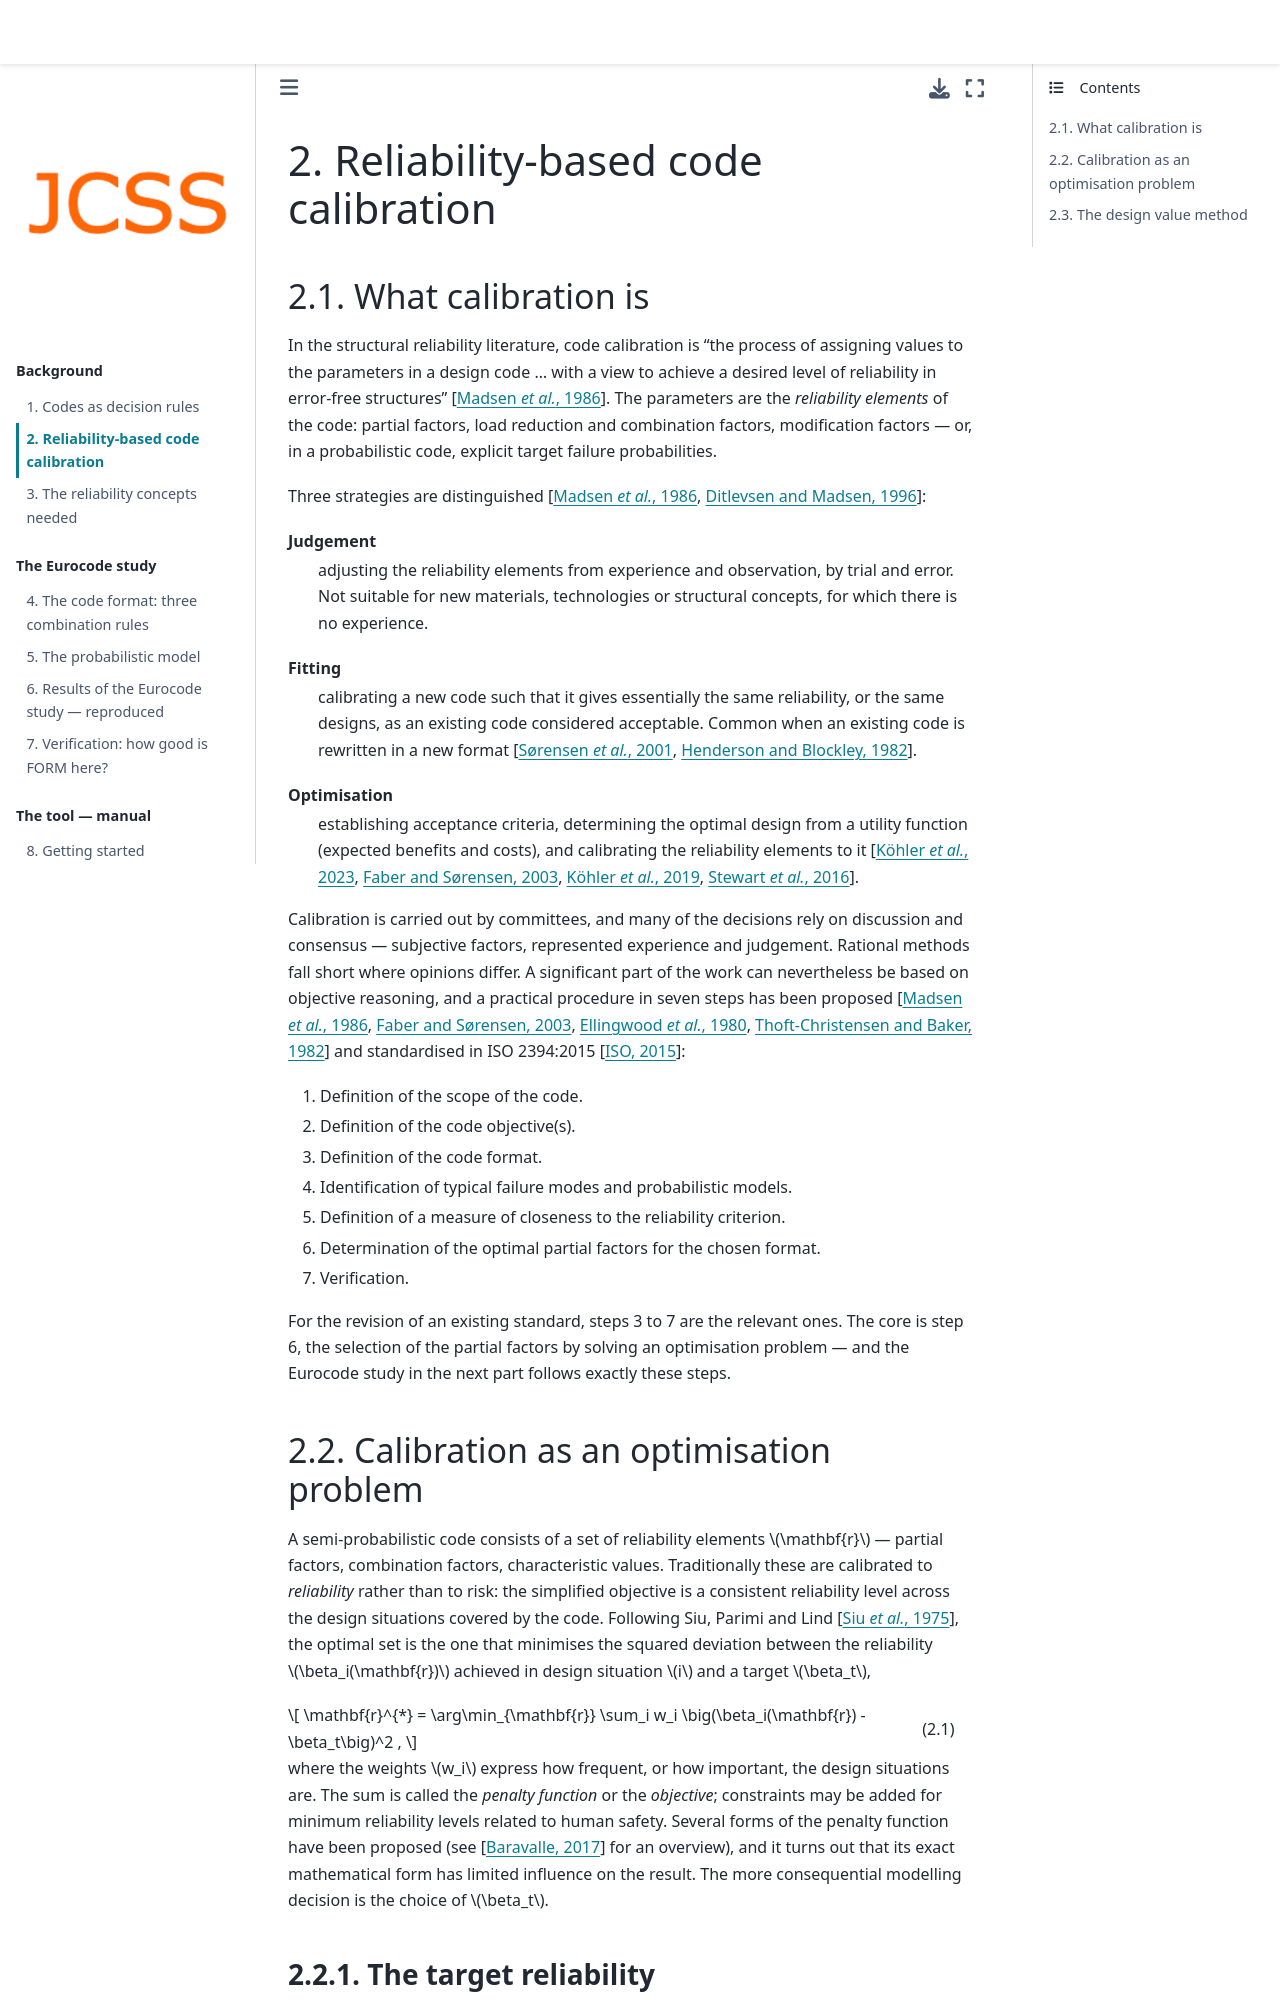

repository: jochenkohler/JCSS_CodeCal_2_0 · page: docs/background/calibration.html · generator: jekyll

# Reliability-based code calibration

## What calibration is

In the structural reliability literature, code calibration is "the process
of assigning values to the parameters in a design code … with a view to
achieve a desired level of reliability in error-free structures"
{cite}`MadsenKrenkLind1986`. The parameters are the *reliability elements*
of the code: partial factors, load reduction and combination factors,
modification factors — or, in a probabilistic code, explicit target failure
probabilities.

Three strategies are distinguished {cite}`DitlevsenMadsen1996,MadsenKrenkLind1986`:

Judgement
: adjusting the reliability elements from experience and observation, by
  trial and error. Not suitable for new materials, technologies or structural
  concepts, for which there is no experience.

Fitting
: calibrating a new code such that it gives essentially the same reliability,
  or the same designs, as an existing code considered acceptable. Common when
  an existing code is rewritten in a new format
  {cite}`SorensenHansenNielsen2001,HendersonBlockley1982`.

Optimisation
: establishing acceptance criteria, determining the optimal design from a
  utility function (expected benefits and costs), and calibrating the
  reliability elements to it
  {cite}`FaberSorensen2003,KohlerSorensenBaravalle2019,Kohler2023,Stewart2016`.

Calibration is carried out by committees, and many of the decisions rely on
discussion and consensus — subjective factors, represented experience and
judgement. Rational methods fall short where opinions differ. A significant
part of the work can nevertheless be based on objective reasoning, and a
practical procedure in seven steps has been proposed
{cite}`Ellingwood1980,FaberSorensen2003,MadsenKrenkLind1986,ThoftChristensenBaker1982`
and standardised in ISO 2394:2015 {cite}`ISO2394`:

1. Definition of the scope of the code.
2. Definition of the code objective(s).
3. Definition of the code format.
4. Identification of typical failure modes and probabilistic models.
5. Definition of a measure of closeness to the reliability criterion.
6. Determination of the optimal partial factors for the chosen format.
7. Verification.

For the revision of an existing standard, steps 3 to 7 are the relevant
ones. The core is step 6, the selection of the partial factors by solving an
optimisation problem — and the Eurocode study in the next part follows
exactly these steps.

## Calibration as an optimisation problem

A semi-probabilistic code consists of a set of reliability elements
$\mathbf{r}$ — partial factors, combination factors, characteristic values.
Traditionally these are calibrated to *reliability* rather than to risk: the
simplified objective is a consistent reliability level across the design
situations covered by the code. Following Siu, Parimi and Lind
{cite}`Siu1975`, the optimal set is the one that minimises the squared
deviation between the reliability $\beta_i(\mathbf{r})$ achieved in design
situation $i$ and a target $\beta_t$,

$$
\mathbf{r}^{*} = \arg\min_{\mathbf{r}} \sum_i w_i \big(\beta_i(\mathbf{r}) - \beta_t\big)^2 ,
$$ (eq-penalty)

where the weights $w_i$ express how frequent, or how important, the design
situations are. The sum is called the *penalty function* or the *objective*;
constraints may be added for minimum reliability levels related to human
safety. Several forms of the penalty function have been proposed (see
{cite}`Baravalle2017` for an overview), and it turns out that its exact
mathematical form has limited influence on the result. The more
consequential modelling decision is the choice of $\beta_t$.
